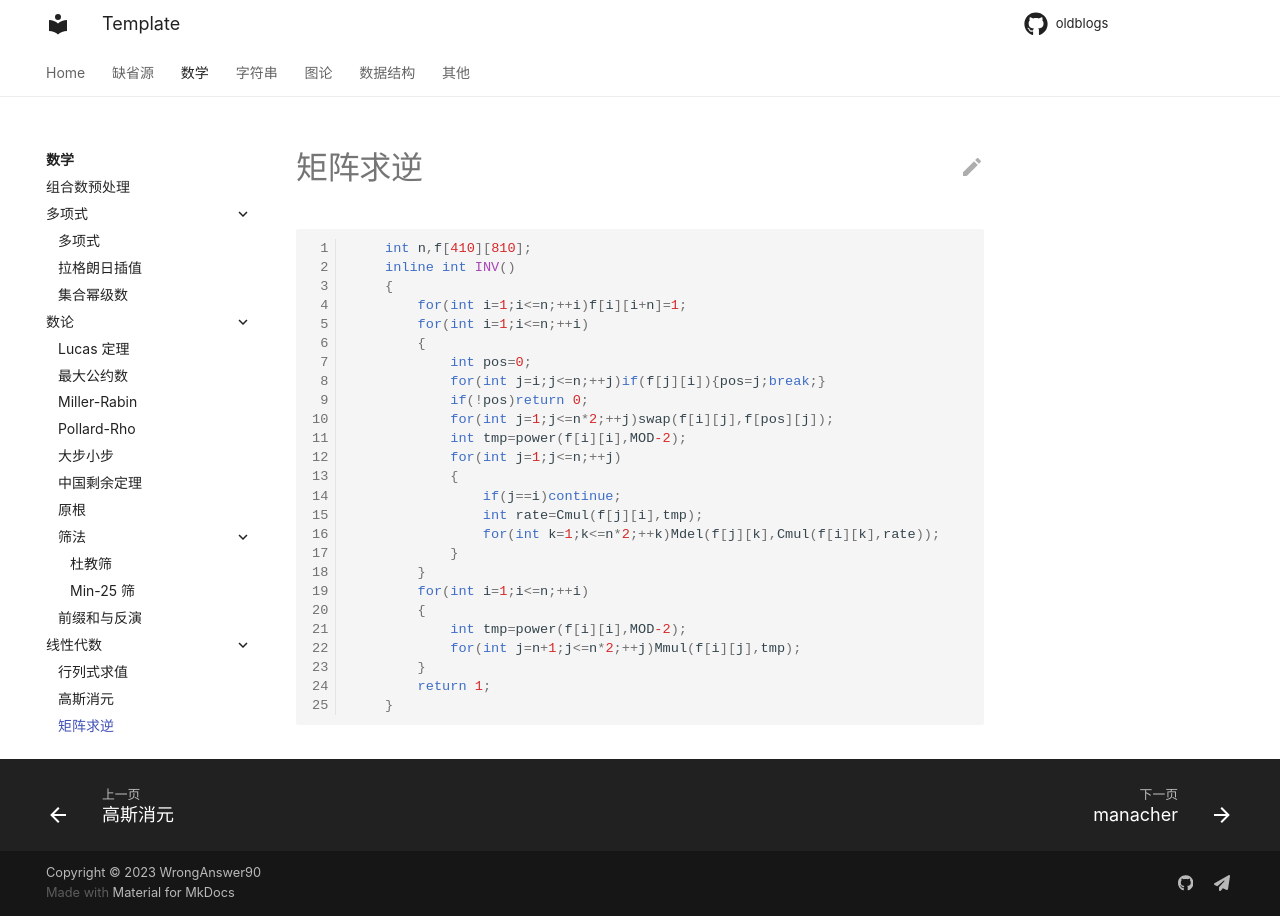

repository: WrongAnswer90/oldblogs · page: Math/Linear/inv/index.html · generator: mkdocs

```cpp
    int n,f[410][810];
    inline int INV()
    {
        for(int i=1;i<=n;++i)f[i][i+n]=1;
        for(int i=1;i<=n;++i)
        {
            int pos=0;
            for(int j=i;j<=n;++j)if(f[j][i]){pos=j;break;}
            if(!pos)return 0;
            for(int j=1;j<=n*2;++j)swap(f[i][j],f[pos][j]);
            int tmp=power(f[i][i],MOD-2);
            for(int j=1;j<=n;++j)
            {
                if(j==i)continue;
                int rate=Cmul(f[j][i],tmp);
                for(int k=1;k<=n*2;++k)Mdel(f[j][k],Cmul(f[i][k],rate));
            }
        }
        for(int i=1;i<=n;++i)
        {
            int tmp=power(f[i][i],MOD-2);
            for(int j=n+1;j<=n*2;++j)Mmul(f[i][j],tmp);
        }
        return 1;
    }
```
